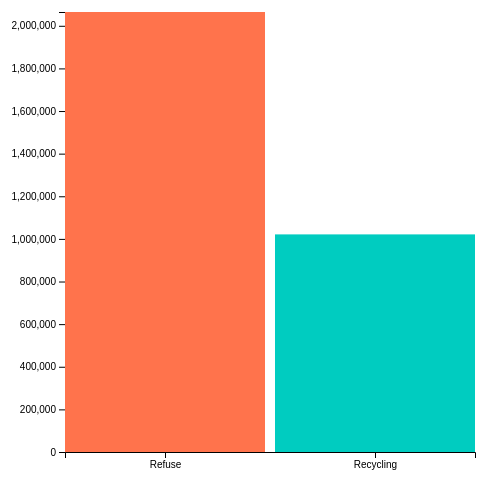
D3 v4 page, settled after 360 driven frames (6 s of simulated time); the page loaded 1 data file(s).


		var outerHeight = 500;
		var outerWidth = 500;
		var margin = { left: 60, top: 30, right: 30, bottom: 30 };
		var barPadding = .05
		
		var innerWidth  = outerWidth  - margin.left - margin.right;
		var innerHeight = outerHeight - margin.top - margin.bottom;
		
		var xColumn = "Name";
		var yColumn = "Amount";
		var colorColumn = "Name"


		var svg = d3.select("body").append("svg")
					.attr("width", outerWidth)
					.attr("height", outerHeight);
		
		var g = svg.append("g")
					.attr("transform", "translate(" + margin.left + "," + margin.top + ")");

		var xAxisG = g.append("g")
					.attr("transform", "translate(0," + innerHeight + ")");
		var yAxisG = g.append("g")

		var xScale = d3.scaleBand().rangeRound([0,innerWidth]).paddingInner(barPadding);
		var yScale = d3.scaleLinear().range([innerHeight,0]);
		var colorScale = d3.scaleOrdinal(["#FF734C", "#00CCC0"])

		var xAxis = d3.axisBottom(xScale);
		var yAxis = d3.axisLeft(yScale);

		d3.json("Trash1.json", function(data){
			xScale.domain(data.map(function(d) { return d[xColumn]; }))

			var max = d3.max(data, function(d) { return d[yColumn] })

			yScale.domain([0, max]);
			colorScale.domain(data.map(function (d){ return d[colorColumn]; }));

			var bars = g.selectAll("rect").data(data)
				.enter().append("rect")
				.attr("x", function(d) { return xScale(d[xColumn]); })
				.attr("y", function(d) { return yScale(d[yColumn]); })
				.attr("width", xScale.bandwidth())
				.attr("height", function(d) { return innerHeight - yScale(d[yColumn]); })
				.attr("fill", function(d) {return(colorScale(d[colorColumn]))})

			xAxisG.call(xAxis)
			yAxisG.call(yAxis)

		})


		
		
	
			
		


	

### data: Trash1.json
[
 {
  "Name": "Refuse",
  "Amount": 2064728
 },
 {
  "Name": "Recycling",
  "Amount": 1021122
 }
]